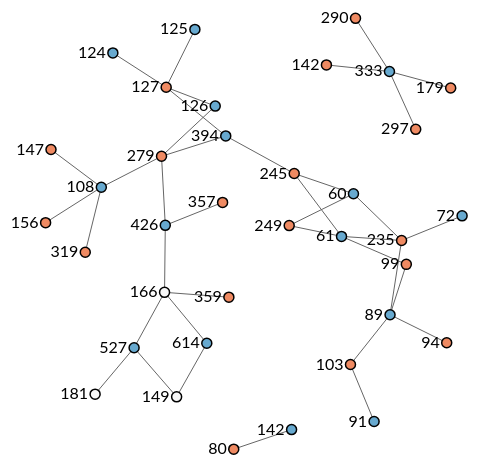
D3 v3 page, settled after 480 driven frames (8 s of simulated time); the page loaded 1 data file(s).


	
	"use strict";

	var width = document.documentElement.clientWidth,
	height = document.documentElement.clientHeight;
	 

	 
	var svg = d3.select("body").append("svg")
	.attr("width", width)
	.attr("height", height);
	var color = d3.scale.ordinal()
  .domain(["sp|P35189|Tfg3", "sp|P41895|Tfg1", "sp|P41896|Tfg2"])
  .range(["#f7f7f7", "#67a9cf" , "#ef8a62"]);
  
	
d3.csv("./data/tfiif_highConf.csv", function (parsedCSV){	

	var nodeSet = d3.set();
	var rowCount = parsedCSV.length;
	
	for (var r = 0; r < rowCount; r++) {
		var row = parsedCSV[r];
		if (row.Protein1 !== row.Protein2) {
		nodeSet.add(row.Protein1 + "_" + row.LinkPos1);
		nodeSet.add(row.Protein2 + "_" + row.LinkPos2);
		}
	}
	
	var ni = 0;
	var nodeLookup = d3.map();
	
	var nodes = new Array();
	var nodeArray = nodeSet.values();
	var linkedResCount = nodeArray.length;
	for (var n = 0; n < linkedResCount; n++){
		nodeLookup.set(nodeArray[n], n);
		nodes.push({name:nodeArray[n]});
	}
	
	var links = [];
	for (var r = 0; r < rowCount; r++) {
		var row = parsedCSV[r];
		if (row.Protein1 !== row.Protein2) {
			var source = nodeLookup.get(row.Protein1 + "_" + row.LinkPos1);
			var target = nodeLookup.get(row.Protein2 + "_" + row.LinkPos2); 
			if (source !== target) {
				if (typeof source !== 'undefined' && typeof target !== 'undefined') {
					var linkObj = {};
					linkObj.source = source;
					linkObj.target = target;
					linkObj.id = row.Protein1 + "_" + row.LinkPos1 + "_to_" + row.Protein2 + "_" + row.LinkPos2;
					links.push(linkObj);
				}
				else {
					alert("NOT RIGHT");
				}
			}
		}
	}
	
	
	console.log(JSON.stringify(nodeSet));
	console.log(JSON.stringify(nodes));
	
	        var k = Math.sqrt(nodes.length / ((width) * height));

	var force = d3.layout.force()
	.charge(-200)
	//~ .linkDistance(30)
// mike suggests:
    //~ .charge(-10 / k)
    //~ .gravity(100 * k)
   .gravity(0.1)
.linkDistance(60)
	.size([width, height]);
	
		 force
		.nodes(nodes)
		.links(links)
		.start();
		 
		var link = svg.selectAll(".link")
		.data(links)
		.enter().append("line")
		.attr("class", "link");

		svg.selectAll(".link").append("title")
			.text(function(d) { return d.id; });
		
		// Create the groups under svg
		var gnodes = svg.selectAll('g.gnode')
		  .data(nodes)
		  .enter()
		  .append('g')
		  .attr("class", "gnode")
			.call(force.drag);
		// Add one circle in each group
		var node = gnodes.append("circle")
		  .attr("class", "node")
		  .attr("r", 5)
		  .style("fill", function(d) { return color(d.name.split('_')[0]); });
		 // 

		// Append the labels to each group
		var labels = gnodes.append("text").attr("class", "label")
		  .text(function(d) { return d.name.split('_')[1]; })
		  .attr("transform", "translate(-7, 5)")
		  ;
		 
		 gnodes.append("title")
			 .text(function(d) { return d.name; });
		 
		force.on("tick", function() {
			link.attr("x1", function(d) { return d.source.x; })
			.attr("y1", function(d) { return d.source.y; })
			.attr("x2", function(d) { return d.target.x; })
			.attr("y2", function(d) { return d.target.y; });
			 
			// Translate the groups
			  gnodes.attr("transform", function(d) { 
				return 'translate(' + [d.x, d.y] + ')'; 
			  });    
		});
});



### data: data/tfiif_highConf.csv
Type, Location, Protein1, LinkPos1, Domain, Protein2, LinkPos2, Domain, Confidence
Intra-protein, Within TFIIF, sp|P41895|Tfg1, 23, N-terminal region, sp|P41895|Tfg1, 61, N-terminal region, High
Intra-protein, Within TFIIF, sp|P41895|Tfg1, 23, N-terminal region, sp|P41895|Tfg1, 126, Dimerization domain, High
Intra-protein, Within TFIIF, sp|P41895|Tfg1, 60, N-terminal region, sp|P41895|Tfg1, 72, N-terminal region, High
Intra-protein, Within TFIIF, sp|P41895|Tfg1, 60, N-terminal region, sp|P41895|Tfg1, 89, N-terminal region, High
Intra-protein, Within TFIIF, sp|P41895|Tfg1, 60, N-terminal region, sp|P41895|Tfg1, 108, Dimerization domain, High
Intra-protein, Within TFIIF, sp|P41895|Tfg1, 61, N-terminal region, sp|P41895|Tfg1, 72, N-terminal region, High
Intra-protein, Within TFIIF, sp|P41895|Tfg1, 61, N-terminal region, sp|P41895|Tfg1, 89, N-terminal region, High
Intra-protein, Within TFIIF, sp|P41895|Tfg1, 61, N-terminal region, sp|P41895|Tfg1, 108, Dimerization domain, High
Intra-protein, Within TFIIF, sp|P41895|Tfg1, 72, N-terminal region, sp|P41895|Tfg1, 89, N-terminal region, High
Intra-protein, Within TFIIF, sp|P41895|Tfg1, 72, N-terminal region, sp|P41895|Tfg1, 91, N-terminal region, High
Intra-protein, Within TFIIF, sp|P41895|Tfg1, 120, Dimerization domain, sp|P41895|Tfg1, 394, Dimerization domain, High
Intra-protein, Within TFIIF, sp|P41895|Tfg1, 120, Dimerization domain, sp|P41895|Tfg1, 400, Dimerization domain, High
Intra-protein, Within TFIIF, sp|P41895|Tfg1, 124, Dimerization domain, sp|P41895|Tfg1, 394, Dimerization domain, High
Intra-protein, Within TFIIF, sp|P41895|Tfg1, 126, Dimerization domain, sp|P41895|Tfg1, 142, Dimerization domain, High
Intra-protein, Within TFIIF, sp|P41895|Tfg1, 126, Dimerization domain, sp|P41895|Tfg1, 426, Charged domain, High
Intra-protein, Within TFIIF, sp|P41895|Tfg1, 161, Dimerization domain, sp|P41895|Tfg1, 169, Insertion, High
Intra-protein, Within TFIIF, sp|P41895|Tfg1, 169, Insertion, sp|P41895|Tfg1, 184, Insertion, High
Intra-protein, Within TFIIF, sp|P41895|Tfg1, 169, Insertion, sp|P41895|Tfg1, 195, Insertion, High
Intra-protein, Within TFIIF, sp|P41895|Tfg1, 169, Insertion, sp|P41895|Tfg1, 289, Insertion, High
Intra-protein, Within TFIIF, sp|P41895|Tfg1, 169, Insertion, sp|P41895|Tfg1, 416, Charged domain, High
Intra-protein, Within TFIIF, sp|P41895|Tfg1, 169, Insertion, sp|P41895|Tfg1, 426, Charged domain, High
Intra-protein, Within TFIIF, sp|P41895|Tfg1, 333, Dimerization domain, sp|P41895|Tfg1, 426, Charged domain, High
Intra-protein, Within TFIIF, sp|P41895|Tfg1, 394, Dimerization domain, sp|P41895|Tfg1, 400, Dimerization domain, High
Intra-protein, Within TFIIF, sp|P41895|Tfg1, 394, Dimerization domain, sp|P41895|Tfg1, 426, Charged domain, High
Intra-protein, Within TFIIF, sp|P41895|Tfg1, 400, Dimerization domain, sp|P41895|Tfg1, 416, Charged domain, High
Intra-protein, Within TFIIF, sp|P41895|Tfg1, 400, Dimerization domain, sp|P41895|Tfg1, 426, Charged domain, High
Intra-protein, Within TFIIF, sp|P41895|Tfg1, 411, Charged domain, sp|P41895|Tfg1, 416, Charged domain, High
Intra-protein, Within TFIIF, sp|P41895|Tfg1, 411, Charged domain, sp|P41895|Tfg1, 426, Charged domain, High
Intra-protein, Within TFIIF, sp|P41895|Tfg1, 411, Charged domain, sp|P41895|Tfg1, 527, , High
Intra-protein, Within TFIIF, sp|P41895|Tfg1, 415, Charged domain, sp|P41895|Tfg1, 426, Charged domain, High
Intra-protein, Within TFIIF, sp|P41895|Tfg1, 416, Charged domain, sp|P41895|Tfg1, 426, Charged domain, High
Intra-protein, Within TFIIF, sp|P41895|Tfg1, 426, Charged domain, sp|P41895|Tfg1, 527, , High
Intra-protein, Within TFIIF, sp|P41895|Tfg1, 527, , sp|P41895|Tfg1, 537, , High
Intra-protein, Within TFIIF, sp|P41895|Tfg1, 527, , sp|P41895|Tfg1, 574, , High
Intra-protein, Within TFIIF, sp|P41895|Tfg1, 527, , sp|P41895|Tfg1, 575, , High
Intra-protein, Within TFIIF, sp|P41895|Tfg1, 527, , sp|P41895|Tfg1, 614, , High
Intra-protein, Within TFIIF, sp|P41895|Tfg1, 527, , sp|P41895|Tfg1, 724, WH domain, High
Intra-protein, Within TFIIF, sp|P41895|Tfg1, 604, , sp|P41895|Tfg1, 625, , High
Intra-protein, Within TFIIF, sp|P41895|Tfg1, 704, , sp|P41895|Tfg1, 719, WH domain, High
Intra-protein, Within TFIIF, sp|P41895|Tfg1, 711, WH domain, sp|P41895|Tfg1, 719, WH domain, High
Intra-protein, Within TFIIF, sp|P41895|Tfg1, 712, WH domain, sp|P41895|Tfg1, 720, WH domain, High
Intra-protein, Within TFIIF, sp|P41895|Tfg1, 719, WH domain, sp|P41895|Tfg1, 724, WH domain, High
Intra-protein, Within TFIIF, sp|P41895|Tfg1, 720, WH domain, sp|P41895|Tfg1, 733, , High
Intra-protein, Within TFIIF, sp|P41896|Tfg2, 80, Dimerization domain, sp|P41896|Tfg2, 245, Linker, High
Intra-protein, Within TFIIF, sp|P41896|Tfg2, 80, Dimerization domain, sp|P41896|Tfg2, 279, Linker, High
Intra-protein, Within TFIIF, sp|P41896|Tfg2, 80, Dimerization domain, sp|P41896|Tfg2, 319, WH domain, High
Intra-protein, Within TFIIF, sp|P41896|Tfg2, 94, Dimerization domain, sp|P41896|Tfg2, 99, Dimerization domain, High
Intra-protein, Within TFIIF, sp|P41896|Tfg2, 99, Dimerization domain, sp|P41896|Tfg2, 127, Dimerization domain, High
Intra-protein, Within TFIIF, sp|P41896|Tfg2, 142, Dimerization domain, sp|P41896|Tfg2, 147, , High
Intra-protein, Within TFIIF, sp|P41896|Tfg2, 142, Dimerization domain, sp|P41896|Tfg2, 156, , High
Intra-protein, Within TFIIF, sp|P41896|Tfg2, 142, Dimerization domain, sp|P41896|Tfg2, 172, , High
Intra-protein, Within TFIIF, sp|P41896|Tfg2, 142, Dimerization domain, sp|P41896|Tfg2, 186, , High
Intra-protein, Within TFIIF, sp|P41896|Tfg2, 142, Dimerization domain, sp|P41896|Tfg2, 206, Dimerization domain, High
Intra-protein, Within TFIIF, sp|P41896|Tfg2, 147, , sp|P41896|Tfg2, 163, , High
Intra-protein, Within TFIIF, sp|P41896|Tfg2, 147, , sp|P41896|Tfg2, 164, , High
Intra-protein, Within TFIIF, sp|P41896|Tfg2, 148, , sp|P41896|Tfg2, 163, , High
Intra-protein, Within TFIIF, sp|P41896|Tfg2, 148, , sp|P41896|Tfg2, 185, , High
Intra-protein, Within TFIIF, sp|P41896|Tfg2, 163, , sp|P41896|Tfg2, 359, , High
Intra-protein, Within TFIIF, sp|P41896|Tfg2, 172, , sp|P41896|Tfg2, 186, , High
… [head cut at 6 KiB]